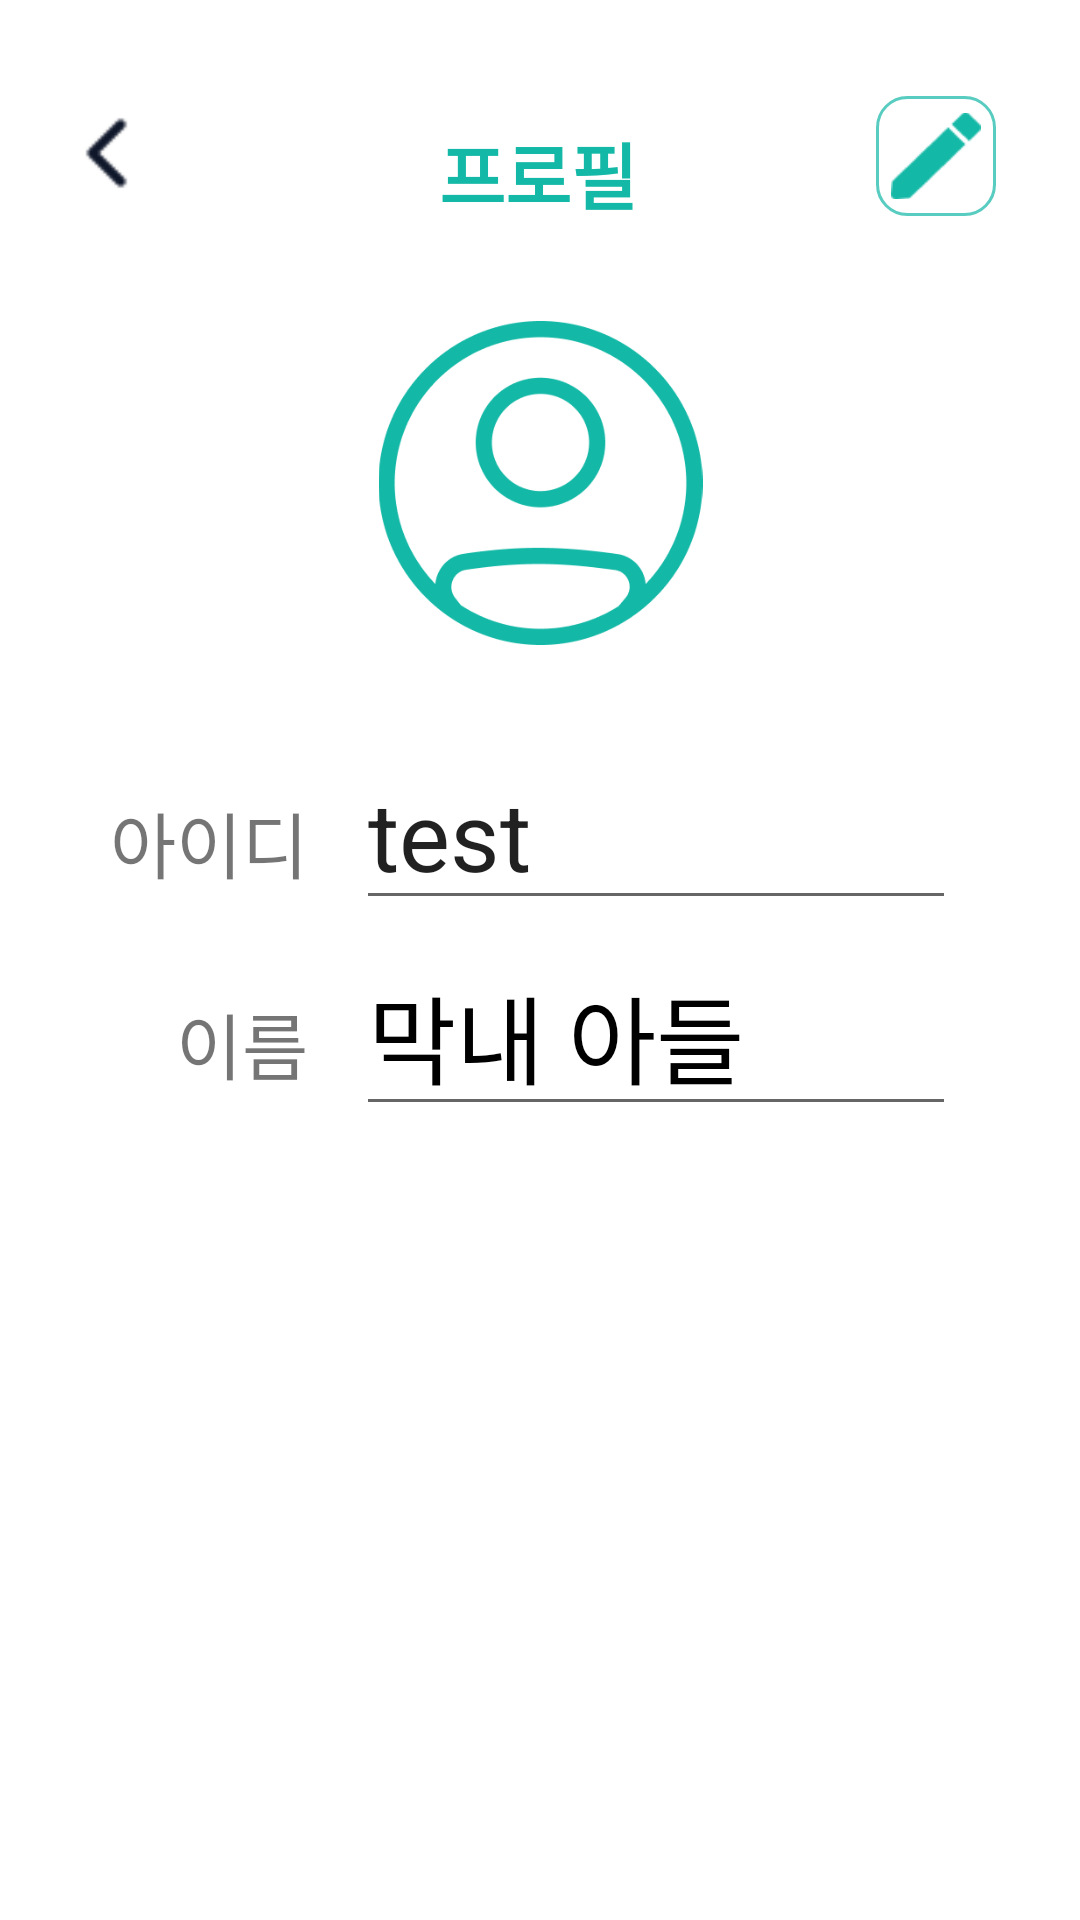

Here is an Android app screen rendered from its layout file. Give the layout XML and the strings, colors and styles it references.
<!-- AndroidManifest.xml: application theme AppTheme -->
<!-- res/layout/activity_propose_call.xml -->
<?xml version="1.0" encoding="utf-8"?>
<layout
    xmlns:android="http://schemas.android.com/apk/res/android"
    xmlns:app="http://schemas.android.com/apk/res-auto"
    xmlns:tools="http://schemas.android.com/tools">
    <androidx.constraintlayout.widget.ConstraintLayout
        android:layout_width="match_parent"
        android:layout_height="match_parent"
        tools:context="com.cationvideocall.example.captionvideocall.Activity.ProposeCallActivity">

        <TextView
            android:id="@+id/textView5"
            android:layout_width="wrap_content"
            android:layout_height="wrap_content"
            android:layout_marginTop="40dp"
            android:text="프로필"
            android:textColor="#14B8A6"
            android:textSize="24sp"
            android:textStyle="bold"
            app:layout_constraintEnd_toEndOf="parent"
            app:layout_constraintHorizontal_bias="0.498"
            app:layout_constraintStart_toStartOf="parent"
            app:layout_constraintTop_toTopOf="parent" />

        <ImageView
            android:id="@+id/imv_back"
            android:layout_width="39dp"
            android:layout_height="38dp"
            android:layout_marginStart="16dp"
            android:layout_marginTop="32dp"
            android:foreground="?attr/selectableItemBackground"
            app:layout_constraintStart_toStartOf="parent"
            app:layout_constraintTop_toTopOf="parent"
            app:srcCompat="@drawable/back" />

        <ImageView
            android:id="@+id/imageView"
            android:layout_width="123dp"
            android:layout_height="108dp"
            android:layout_marginTop="32dp"
            app:layout_constraintEnd_toEndOf="parent"
            app:layout_constraintStart_toStartOf="parent"
            app:layout_constraintTop_toBottomOf="@+id/textView5"
            app:srcCompat="@drawable/profileimg" />

        <EditText
            android:id="@+id/et_callbookName"
            android:layout_width="200sp"
            android:layout_height="wrap_content"
            android:layout_marginStart="16dp"
            android:layout_marginBottom="8dp"
            android:focusableInTouchMode="false"
            android:text="막내 아들"
            android:textColor="#000000"
            android:textSize="32sp"
            app:layout_constraintBottom_toBottomOf="@+id/tv_id2"
            app:layout_constraintStart_toEndOf="@+id/tv_id2"
            app:layout_constraintTop_toTopOf="@+id/tv_id2" />

        <TextView
            android:id="@+id/tv_id"
            android:layout_width="wrap_content"
            android:layout_height="wrap_content"
            android:layout_marginTop="48dp"
            android:layout_marginEnd="16dp"
            android:text="아이디"
            android:textSize="24sp"
            app:layout_constraintEnd_toStartOf="@+id/imageView"
            app:layout_constraintTop_toBottomOf="@+id/imageView" />

        <TextView
            android:id="@+id/tv_id2"
            android:layout_width="wrap_content"
            android:layout_height="wrap_content"
            android:layout_marginTop="32dp"
            android:text="이름"
            android:textSize="24sp"
            app:layout_constraintEnd_toEndOf="@+id/tv_id"
            app:layout_constraintTop_toBottomOf="@+id/tv_id" />

        <EditText
            android:id="@+id/et_counterid"
            android:layout_width="200sp"
            android:layout_height="wrap_content"
            android:layout_marginStart="16dp"
            android:layout_marginBottom="8dp"
            android:focusableInTouchMode="false"
            android:minHeight="48dp"
            android:text="test"
            android:textSize="32sp"
            app:layout_constraintBottom_toBottomOf="@+id/tv_id"
            app:layout_constraintStart_toEndOf="@+id/tv_id"
            app:layout_constraintTop_toTopOf="@+id/tv_id" />

        <ImageView
            android:id="@+id/btn_call"
            android:layout_width="67dp"
            android:layout_height="73dp"
            android:layout_marginTop="644dp"
            android:foreground="?attr/selectableItemBackground"
            app:layout_constraintEnd_toEndOf="parent"
            app:layout_constraintHorizontal_bias="0.498"
            app:layout_constraintStart_toStartOf="parent"
            app:layout_constraintTop_toTopOf="parent"
            app:srcCompat="@drawable/callimg" />

        <Button
            android:id="@+id/btn_saveedit"
            android:layout_width="wrap_content"
            android:layout_height="wrap_content"
            android:layout_marginTop="16dp"
            android:layout_marginEnd="16dp"

            android:background="@drawable/rounded_button"
            android:fontFamily="sans-serif"
            android:text="저장"
            android:textColor="#FFFFFF"
            android:textSize="18sp"
            android:textStyle="bold"
            android:visibility="invisible"
            app:layout_constraintEnd_toEndOf="parent"
            app:layout_constraintTop_toTopOf="parent" />

        <ImageButton
            android:id="@+id/ibtn_edit"
            android:layout_width="40dp"
            android:layout_height="40dp"
            android:layout_marginTop="32dp"
            android:layout_marginEnd="28dp"
            android:adjustViewBounds="true"
            android:background="@drawable/rounded_image_view_stride"

            android:foreground="?attr/selectableItemBackground"
            android:padding="5dp"
            android:scaleType="fitCenter"
            app:layout_constraintEnd_toEndOf="parent"
            app:layout_constraintTop_toTopOf="parent"
            app:srcCompat="@drawable/editpen" />

    </androidx.constraintlayout.widget.ConstraintLayout>
</layout>
<!-- resources referenced by this layout -->
<resources>
  <!-- drawable back: png bitmap (drawable, 189 bytes) -->
  <!-- drawable callimg: png bitmap (drawable-v24, 1212 bytes) -->
  <!-- drawable editpen: png bitmap (drawable-v24, 556 bytes) -->
  <!-- drawable profileimg: png bitmap (drawable-v24, 9804 bytes) -->
  <!-- drawable rounded_button (drawable) -->
  <?xml version="1.0" encoding="utf-8"?>
  <layer-list xmlns:android="http://schemas.android.com/apk/res/android" >
      <item>
          <shape android:shape="rectangle">
              <corners android:radius="10dp" />
              <solid android:color="@color/main" />
              <stroke android:width="1dp" android:color="@color/main" />
          </shape>
      </item>
  </layer-list>
  <!-- drawable rounded_image_view_stride (drawable) -->
  <?xml version="1.0" encoding="utf-8"?>
  <layer-list xmlns:android="http://schemas.android.com/apk/res/android" >
      <item>
          <shape android:shape="rectangle">
              <stroke android:width="1dp" android:color="#B514B8A6" />
              <solid android:color="@color/white" />
              <corners android:radius="10dp" />
          </shape>
      </item>
  </layer-list>
  <color name="main">#14B8A6</color>
  <color name="white">#FFFFFFFF</color>
</resources>
